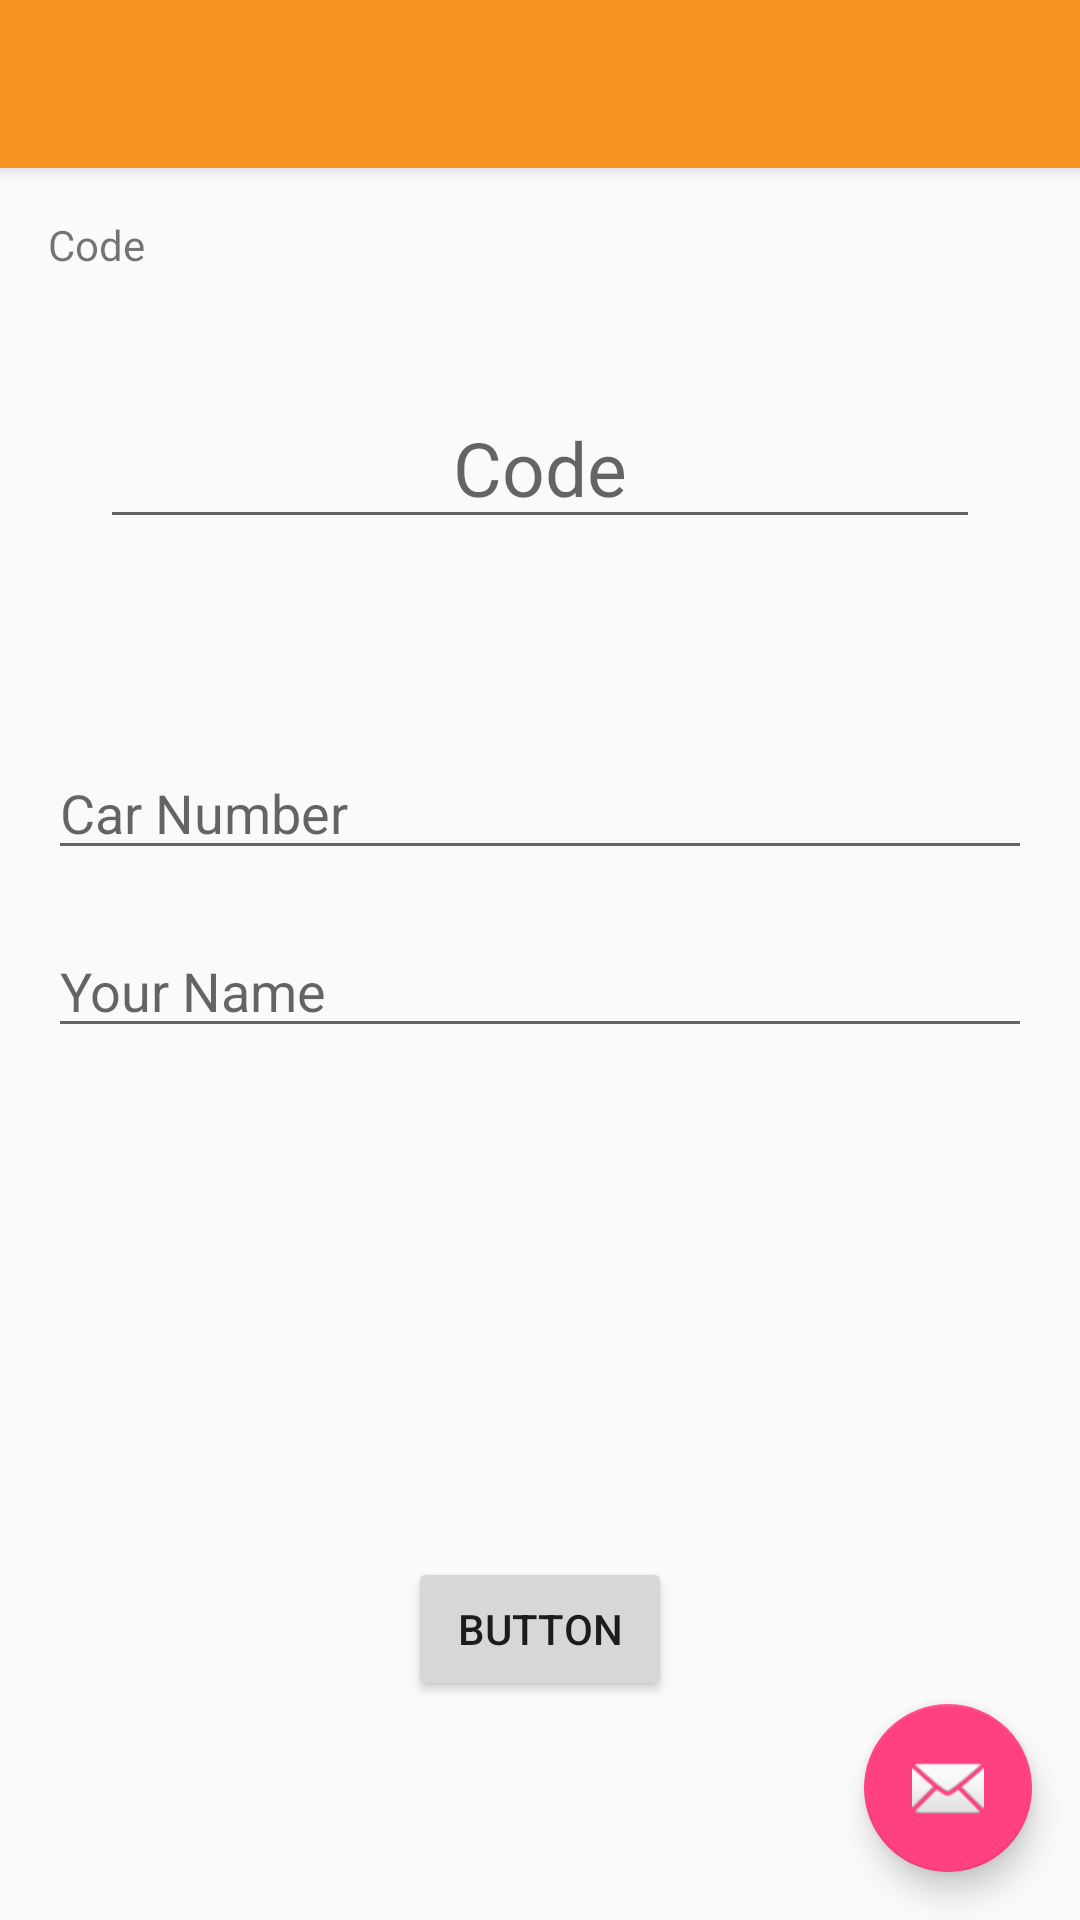

Layout XML and referenced resources for this Android screen:
<!-- AndroidManifest.xml: activity theme AppTheme.NoActionBar -->
<!-- res/layout/activity_car.xml -->
<?xml version="1.0" encoding="utf-8"?>
<android.support.design.widget.CoordinatorLayout xmlns:android="http://schemas.android.com/apk/res/android"
    xmlns:app="http://schemas.android.com/apk/res-auto"
    xmlns:tools="http://schemas.android.com/tools"
    android:layout_width="match_parent"
    android:layout_height="match_parent"
    android:fitsSystemWindows="true"
    tools:context="com.example.marwatalaat.smartparking.CarActivity">

    <android.support.design.widget.AppBarLayout
        android:layout_width="match_parent"
        android:layout_height="wrap_content"
        android:theme="@style/AppTheme.AppBarOverlay">

        <android.support.v7.widget.Toolbar
            android:id="@+id/toolbar"
            android:layout_width="match_parent"
            android:layout_height="?attr/actionBarSize"
            android:background="?attr/colorPrimary"
            app:popupTheme="@style/AppTheme.PopupOverlay" />

    </android.support.design.widget.AppBarLayout>

    <include layout="@layout/content_car" />

    <android.support.design.widget.FloatingActionButton
        android:id="@+id/fab"
        android:layout_width="wrap_content"
        android:layout_height="wrap_content"
        android:layout_gravity="bottom|end"
        android:layout_margin="@dimen/fab_margin"
        app:srcCompat="@android:drawable/ic_dialog_email" />

</android.support.design.widget.CoordinatorLayout>
<!-- res/layout/content_car.xml (included above) -->
<?xml version="1.0" encoding="utf-8"?>
<RelativeLayout xmlns:android="http://schemas.android.com/apk/res/android"
    xmlns:app="http://schemas.android.com/apk/res-auto"
    xmlns:tools="http://schemas.android.com/tools"
    android:id="@+id/content_car"
    android:layout_width="match_parent"
    android:layout_height="match_parent"
    android:paddingBottom="@dimen/activity_vertical_margin"
    android:paddingLeft="@dimen/activity_horizontal_margin"
    android:paddingRight="@dimen/activity_horizontal_margin"
    android:paddingTop="@dimen/activity_vertical_margin"
    app:layout_behavior="@string/appbar_scrolling_view_behavior"
    tools:context="com.example.marwatalaat.smartparking.CarActivity"
    tools:showIn="@layout/activity_car">

    <TextView
        android:text="Code"
        android:layout_width="wrap_content"
        android:layout_height="wrap_content"
        android:layout_alignParentTop="true"
        android:layout_alignParentLeft="true"
        android:layout_alignParentStart="true"
        android:id="@+id/textView" />

    <EditText
        android:layout_width="wrap_content"
        android:layout_height="wrap_content"
        android:inputType="textPersonName"
        android:ems="10"
        android:textSize="25sp"
        android:layout_below="@+id/textView"
        android:layout_centerHorizontal="true"
        android:layout_marginTop="38dp"
        android:gravity="center"
        android:id="@+id/editText"
        android:hint="Code" />

    <EditText
        android:layout_width="match_parent"
        android:layout_height="wrap_content"
        android:inputType="textPersonName"
        android:ems="10"
        android:layout_below="@+id/editText"
        android:layout_alignParentLeft="true"
        android:layout_alignParentStart="true"
        android:layout_marginTop="69dp"
        android:id="@+id/editText2"
        android:hint="Car Number" />

    <EditText
        android:layout_width="match_parent"
        android:layout_height="wrap_content"
        android:inputType="textPersonName"
        android:ems="10"
        android:layout_below="@+id/editText2"
        android:layout_alignParentLeft="true"
        android:layout_alignParentStart="true"
        android:layout_marginTop="18dp"
        android:id="@+id/editText3"
        android:hint="Your Name" />

    <Button
        android:text="Button"
        android:layout_width="wrap_content"
        android:layout_height="wrap_content"
        android:layout_alignParentBottom="true"
        android:layout_centerHorizontal="true"
        android:layout_marginBottom="57dp"
        android:id="@+id/start" />
</RelativeLayout>
<!-- resources referenced by this layout -->
<resources>
  <dimen name="activity_horizontal_margin">16dp</dimen>
  <dimen name="activity_vertical_margin">16dp</dimen>
  <dimen name="fab_margin">16dp</dimen>
  <style name="AppTheme.AppBarOverlay" parent="ThemeOverlay.AppCompat.Dark.ActionBar" />
  <style name="AppTheme.PopupOverlay" parent="ThemeOverlay.AppCompat.Light" />
  
  
      When creating the AlertDialog you can set a theme to use.
  
      Example - Creating the Dialog
  
      AlertDialog.Builder builder = new AlertDialog.Builder(this, R.style.MyAlertDialogStyle);
      builder.setTitle("AppCompatDialog");
      builder.setMessage("Lorem ipsum dolor...");
      builder.setPositiveButton("OK", null);
      builder.setNegativeButton("Cancel", null);
      builder.show();
      styles.xml - Custom style
  <style name="AppTheme.NoActionBar">
          <item name="android:windowFullscreen">true</item>
          <item name="windowActionBar">false</item>
          <item name="windowNoTitle">true</item>
      </style>
</resources>
